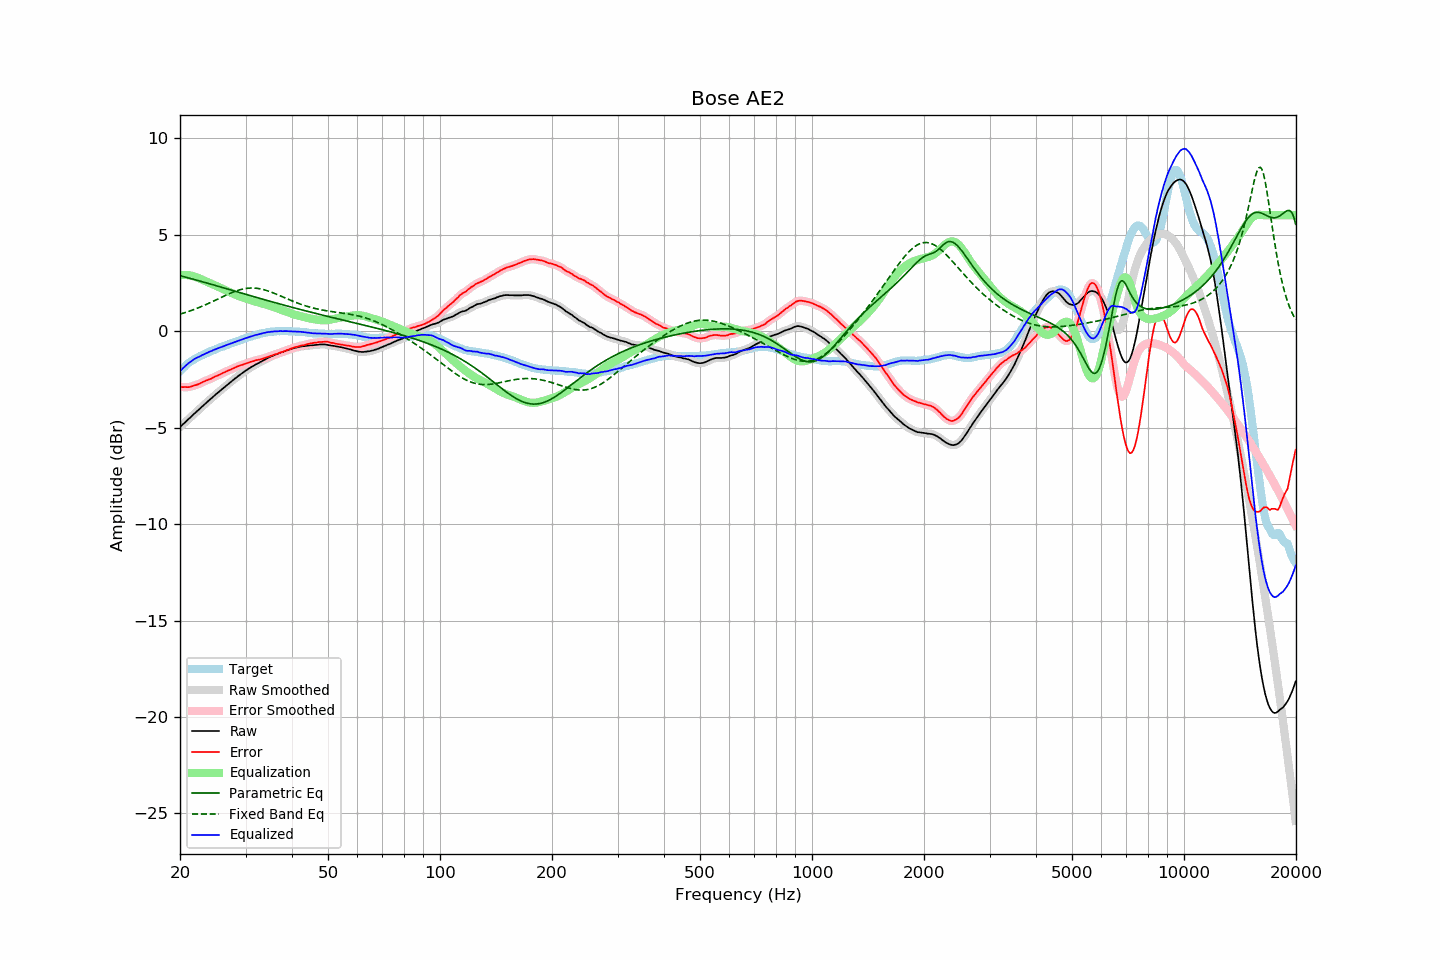

Data behind this chart, as committed beside it:
frequency, raw, error, smoothed, error_smoothed, equalization, parametric_eq, fixed_band_eq, equalized_raw, equalized_smoothed, target
20.00, -4.97, -2.89, -4.97, -2.89, 2.89, 2.87, 0.88, -2.08, -2.08, -2.08
20.20, -4.89, -2.90, -4.90, -2.90, 2.90, 2.85, 0.90, -1.99, -2.00, -1.99
20.40, -4.82, -2.91, -4.82, -2.90, 2.91, 2.82, 0.93, -1.92, -1.91, -1.91
20.61, -4.75, -2.90, -4.74, -2.91, 2.91, 2.80, 0.95, -1.84, -1.83, -1.85
20.81, -4.66, -2.91, -4.67, -2.91, 2.91, 2.78, 0.98, -1.76, -1.76, -1.75
21.02, -4.58, -2.91, -4.59, -2.91, 2.90, 2.76, 1.01, -1.69, -1.69, -1.68
21.23, -4.51, -2.90, -4.51, -2.90, 2.89, 2.74, 1.03, -1.63, -1.62, -1.62
21.44, -4.43, -2.88, -4.43, -2.88, 2.87, 2.71, 1.06, -1.56, -1.56, -1.56
21.66, -4.35, -2.85, -4.35, -2.85, 2.85, 2.69, 1.09, -1.50, -1.50, -1.51
21.87, -4.27, -2.82, -4.28, -2.82, 2.83, 2.67, 1.13, -1.45, -1.45, -1.46
22.09, -4.20, -2.80, -4.20, -2.79, 2.80, 2.65, 1.16, -1.41, -1.40, -1.41
22.31, -4.12, -2.77, -4.13, -2.77, 2.76, 2.62, 1.19, -1.36, -1.36, -1.36
22.54, -4.05, -2.74, -4.05, -2.73, 2.73, 2.60, 1.22, -1.33, -1.32, -1.32
22.76, -3.97, -2.70, -3.97, -2.69, 2.69, 2.58, 1.26, -1.28, -1.28, -1.28
22.99, -3.89, -2.65, -3.90, -2.65, 2.66, 2.55, 1.29, -1.24, -1.24, -1.25
23.22, -3.82, -2.62, -3.82, -2.61, 2.62, 2.53, 1.33, -1.20, -1.20, -1.21
23.45, -3.74, -2.57, -3.75, -2.57, 2.58, 2.51, 1.37, -1.16, -1.16, -1.17
23.69, -3.67, -2.54, -3.67, -2.54, 2.54, 2.48, 1.40, -1.13, -1.13, -1.13
23.92, -3.59, -2.50, -3.60, -2.51, 2.51, 2.46, 1.44, -1.09, -1.09, -1.09
24.16, -3.52, -2.48, -3.52, -2.48, 2.47, 2.43, 1.48, -1.05, -1.05, -1.04
24.40, -3.45, -2.44, -3.45, -2.44, 2.43, 2.41, 1.52, -1.02, -1.01, -1.01
24.65, -3.37, -2.39, -3.38, -2.40, 2.40, 2.39, 1.56, -0.98, -0.98, -0.98
24.89, -3.30, -2.35, -3.30, -2.35, 2.36, 2.36, 1.60, -0.94, -0.94, -0.95
25.14, -3.23, -2.32, -3.23, -2.32, 2.32, 2.34, 1.64, -0.91, -0.91, -0.91
25.39, -3.16, -2.28, -3.16, -2.28, 2.28, 2.31, 1.68, -0.88, -0.88, -0.88
25.65, -3.09, -2.25, -3.09, -2.24, 2.24, 2.29, 1.72, -0.85, -0.85, -0.84
25.91, -3.03, -2.20, -3.02, -2.20, 2.20, 2.27, 1.76, -0.82, -0.82, -0.82
26.16, -2.95, -2.16, -2.95, -2.16, 2.16, 2.24, 1.80, -0.79, -0.79, -0.79
26.43, -2.88, -2.13, -2.88, -2.12, 2.13, 2.22, 1.84, -0.76, -0.76, -0.76
26.69, -2.81, -2.09, -2.81, -2.09, 2.09, 2.19, 1.87, -0.72, -0.73, -0.73
26.96, -2.74, -2.05, -2.74, -2.05, 2.05, 2.17, 1.91, -0.69, -0.69, -0.70
27.23, -2.67, -2.02, -2.67, -2.01, 2.01, 2.14, 1.95, -0.66, -0.66, -0.66
27.50, -2.60, -1.98, -2.61, -1.98, 1.97, 2.12, 1.98, -0.63, -0.63, -0.63
27.77, -2.54, -1.93, -2.54, -1.94, 1.94, 2.10, 2.02, -0.61, -0.60, -0.61
28.05, -2.47, -1.90, -2.48, -1.90, 1.90, 2.07, 2.05, -0.57, -0.57, -0.57
28.33, -2.41, -1.86, -2.41, -1.86, 1.87, 2.05, 2.08, -0.55, -0.54, -0.55
28.62, -2.34, -1.82, -2.35, -1.83, 1.83, 2.02, 2.11, -0.51, -0.51, -0.52
28.90, -2.28, -1.80, -2.28, -1.80, 1.80, 2.00, 2.13, -0.48, -0.48, -0.48
29.19, -2.22, -1.76, -2.22, -1.77, 1.77, 1.97, 2.15, -0.46, -0.45, -0.46
29.48, -2.16, -1.75, -2.16, -1.74, 1.74, 1.95, 2.17, -0.42, -0.42, -0.41
29.78, -2.10, -1.71, -2.10, -1.71, 1.71, 1.93, 2.19, -0.40, -0.40, -0.39
30.08, -2.04, -1.68, -2.05, -1.68, 1.68, 1.90, 2.21, -0.36, -0.37, -0.37
30.38, -1.99, -1.66, -1.99, -1.65, 1.65, 1.88, 2.22, -0.34, -0.34, -0.34
30.68, -1.93, -1.63, -1.94, -1.63, 1.63, 1.85, 2.22, -0.31, -0.31, -0.31
30.99, -1.88, -1.60, -1.88, -1.60, 1.60, 1.83, 2.23, -0.28, -0.28, -0.29
31.30, -1.83, -1.57, -1.83, -1.57, 1.57, 1.80, 2.23, -0.26, -0.26, -0.26
31.61, -1.78, -1.55, -1.78, -1.55, 1.55, 1.78, 2.23, -0.23, -0.23, -0.23
31.93, -1.73, -1.52, -1.74, -1.53, 1.53, 1.76, 2.22, -0.21, -0.21, -0.21
32.24, -1.69, -1.50, -1.69, -1.50, 1.51, 1.73, 2.21, -0.19, -0.19, -0.19
32.57, -1.65, -1.49, -1.65, -1.49, 1.48, 1.71, 2.20, -0.17, -0.17, -0.17
32.89, -1.60, -1.47, -1.61, -1.47, 1.46, 1.68, 2.19, -0.14, -0.15, -0.14
33.22, -1.56, -1.45, -1.56, -1.44, 1.44, 1.66, 2.17, -0.13, -0.12, -0.12
33.55, -1.51, -1.41, -1.52, -1.41, 1.41, 1.64, 2.15, -0.10, -0.10, -0.10
33.89, -1.47, -1.38, -1.47, -1.39, 1.39, 1.61, 2.12, -0.09, -0.09, -0.09
34.23, -1.42, -1.36, -1.43, -1.36, 1.36, 1.59, 2.10, -0.07, -0.07, -0.06
34.57, -1.38, -1.33, -1.38, -1.33, 1.33, 1.57, 2.07, -0.05, -0.05, -0.06
34.92, -1.34, -1.30, -1.34, -1.30, 1.30, 1.54, 2.04, -0.04, -0.04, -0.05
35.27, -1.30, -1.28, -1.31, -1.27, 1.27, 1.52, 2.01, -0.03, -0.03, -0.03
35.62, -1.27, -1.24, -1.27, -1.24, 1.25, 1.50, 1.98, -0.03, -0.02, -0.03
35.97, -1.23, -1.21, -1.24, -1.22, 1.22, 1.47, 1.94, -0.02, -0.02, -0.02
... 635 more rows
